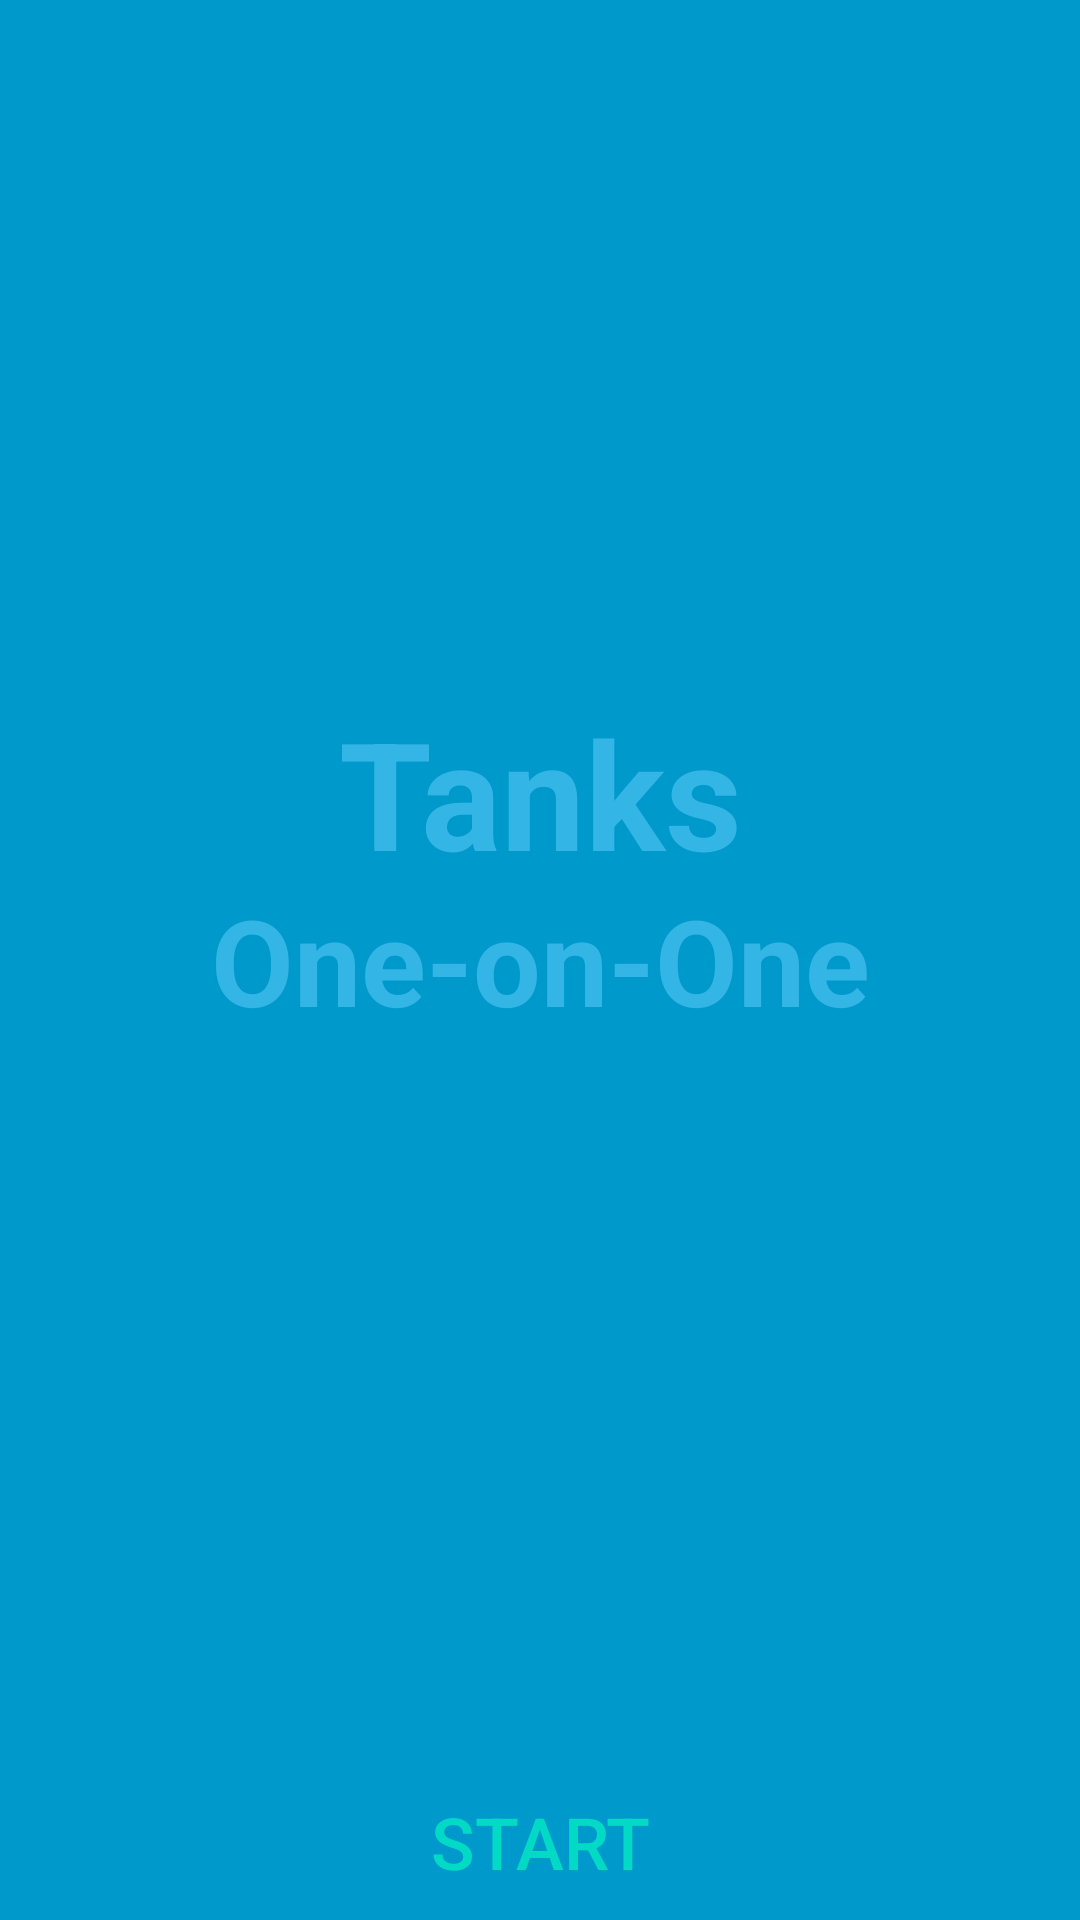

This screen was rendered from an Android layout file. Write that file and the resources it references.
<!-- AndroidManifest.xml: activity theme FullscreenTheme -->
<!-- res/layout/activity_title.xml -->
<FrameLayout
  xmlns:android="http://schemas.android.com/apk/res/android"
  xmlns:tools="http://schemas.android.com/tools"
  android:layout_width="match_parent"
  android:layout_height="match_parent"
  android:background="#0099cc"
  tools:context="com.example.tanksone_on_one.TitleActivity"
>

  
  <TextView
    android:id="@+id/title_text"
    android:layout_width="match_parent"
    android:layout_height="match_parent"
    android:gravity="center"
    android:keepScreenOn="true"
    android:paddingBottom="112dp"
    android:text="@string/title_text"
    android:textColor="#33b5e5"
    android:textSize="50sp"
    android:textStyle="bold"
  />

  <TextView
    android:id="@+id/subtitle_text"
    android:layout_width="match_parent"
    android:layout_height="match_parent"
    android:gravity="center"
    android:keepScreenOn="true"
    android:text="@string/subtitle_text"
    android:textColor="#33b5e5"
    android:textSize="40sp"
    android:textStyle="bold"
  />

  
  <FrameLayout
    android:layout_width="match_parent"
    android:layout_height="match_parent"
    android:fitsSystemWindows="true"
  >

    <LinearLayout
      android:id="@+id/fullscreen_content_controls"
      style="?metaButtonBarStyle"
      android:layout_width="match_parent"
      android:layout_height="wrap_content"
      android:layout_gravity="bottom|center_horizontal"
      android:background="@color/black_overlay"
      android:orientation="horizontal"
      tools:ignore="UselessParent"
    >

      <Button
        android:id="@+id/start_button"
        style="?metaButtonBarButtonStyle"
        android:layout_width="0dp"
        android:layout_height="wrap_content"
        android:layout_weight="1"
        android:text="@string/start_button"
        android:textSize="24sp"
      />

    </LinearLayout>
  </FrameLayout>

</FrameLayout>
<!-- resources referenced by this layout -->
<resources>
  <string name="start_button">Start</string>
  <string name="subtitle_text">One-on-One</string>
  <string name="title_text">Tanks</string>
  <style name="FullscreenTheme" parent="AppTheme">
      <item name="windowNoTitle">true</item>
      <item name="windowActionBar">false</item>
      <item name="android:windowFullscreen">true</item>
      <item name="android:actionBarStyle">@style/FullscreenActionBarStyle</item>
      <item name="android:windowBackground">@null</item>
      <item name="metaButtonBarStyle">?android:attr/buttonBarStyle</item>
      <item name="metaButtonBarButtonStyle">?android:attr/buttonBarButtonStyle</item>
    </style>
  <style name="AppTheme" parent="Theme.AppCompat.Light.NoActionBar">
      
      <item name="colorPrimary">@color/colorPrimary</item>
      <item name="colorPrimaryDark">@color/colorPrimaryDark</item>
      <item name="colorAccent">@color/colorAccent</item>
    </style>
  <style name="FullscreenActionBarStyle" parent="Widget.AppCompat.ActionBar">
      <item name="android:background">@color/black_overlay</item>
    </style>
  <!-- not gathered from this repository: default colours our renderer supplied (Android Studio template values) -->
  <color name="colorPrimary">#FF6200EE</color>
  <color name="colorPrimaryDark">#FF3700B3</color>
  <color name="colorAccent">#FF03DAC5</color>
</resources>
